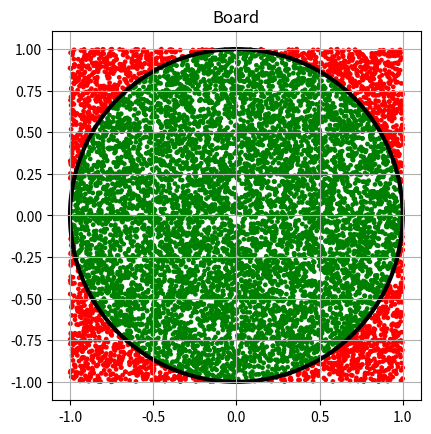

This chart was generated by the following Python code:
import math
import random
import matplotlib.pyplot as plt

class Board:
    circle_radius = 1

    Points = []
    
    hits = 0
    misses = 0
    total_throws = 0
    hit_ratio = 0.0

    def __init__ (self, throw_amount):
        #Initialize point objects and add them to a array
        for _ in range(0, throw_amount):
            self.Points.append(Point())

        self.total_throws = throw_amount

    def check_board (self):
        #Looks at all the points on the board and where they are relative to the circle and if they've hit. 
        for point in self.Points:
            distance = self.calc_distance(point.x, point.y)
            if self.in_circle(distance):
                self.hits += 1
                point.hit = True
            else:
                self.misses += 1
                point.hit = False
                
        self.hit_ratio = self.hits / self.total_throws

    def calc_distance(self, x,y):
        return math.sqrt(abs(x**2) + abs(y**2))

    def in_circle(self, distance):
        if distance <= self.circle_radius:
            return True
        else:
            return False
    
    def results (self):
        print("Total Throws: ", self.total_throws)
        print("Hits: ", self.hits)
        print("Misses: ", self.misses)
        print("Hit ratio: ", self.hit_ratio, "%")
        """
        Anledningen träff förhållandet gånger 4 ger oss något nära pi är:
        Det vi igentligen nästan gör är att delar arean av cirkeln på arean av rektangeln för att få förhållandet mellan dem.
        När radien är 1 blir arean på cirkeln Pi och arean på rektangeln 4. Ifall vi multiplicerar förhållandet med 4 får vi Pi.
        Oavsätt var radien är kommer förhållandet vara samma, detta gör då att vi alltid kan ta förhållandet mellan cirkeln och
        kvadraten multiplicerat med 4 för att få Pi. Ända skillnaden med större radier som då ökar både cirkelns och kvadratens 
        areor kommer vara att man kommer behöva fler punkter för att komma upp i förhållandet.
        """
        print("Hit radio multiplied by 4: ", self.hit_ratio * 4) 
    
    def convert_point_to_dart(self, points):
        darts = []

        #Gives all point objects graphics using it's data.
        for point in points:
            if point.hit:
                darts.append(plt.Circle((point.x,point.y), radius=0.01, linewidth=1, color="Green", zorder=0))
            else:
                darts.append(plt.Circle((point.x,point.y), radius=0.01, linewidth=1, color="Red", zorder=0)) 
        
        return darts

    def add_darts_to_board(self, axes, darts):
        for dart in darts:
            axes.add_patch(dart)

    def set_graph_options(self):
        plt.axis("scaled")
        plt.title("Board")
        plt.grid()

    def display_board(self):
        axes = plt.gca() #Setup axis

        dart_board = plt.Circle((0,0), radius=self.circle_radius, fill=False, linewidth=3, zorder=1) # Set dart board
        axes.add_patch(dart_board)

        darts = self.convert_point_to_dart(self.Points)
        self.add_darts_to_board(axes, darts)

        self.set_graph_options()

        plt.show()

class Point:
    x: int
    y: int
    hit = False

    def __init__ (self):
        self.x = random.uniform(-1,1)
        self.y = random.uniform(-1,1)

board = Board(10000) #Initialize a board object and throw given amount

#Call object methods
board.check_board()
board.results()
board.display_board()